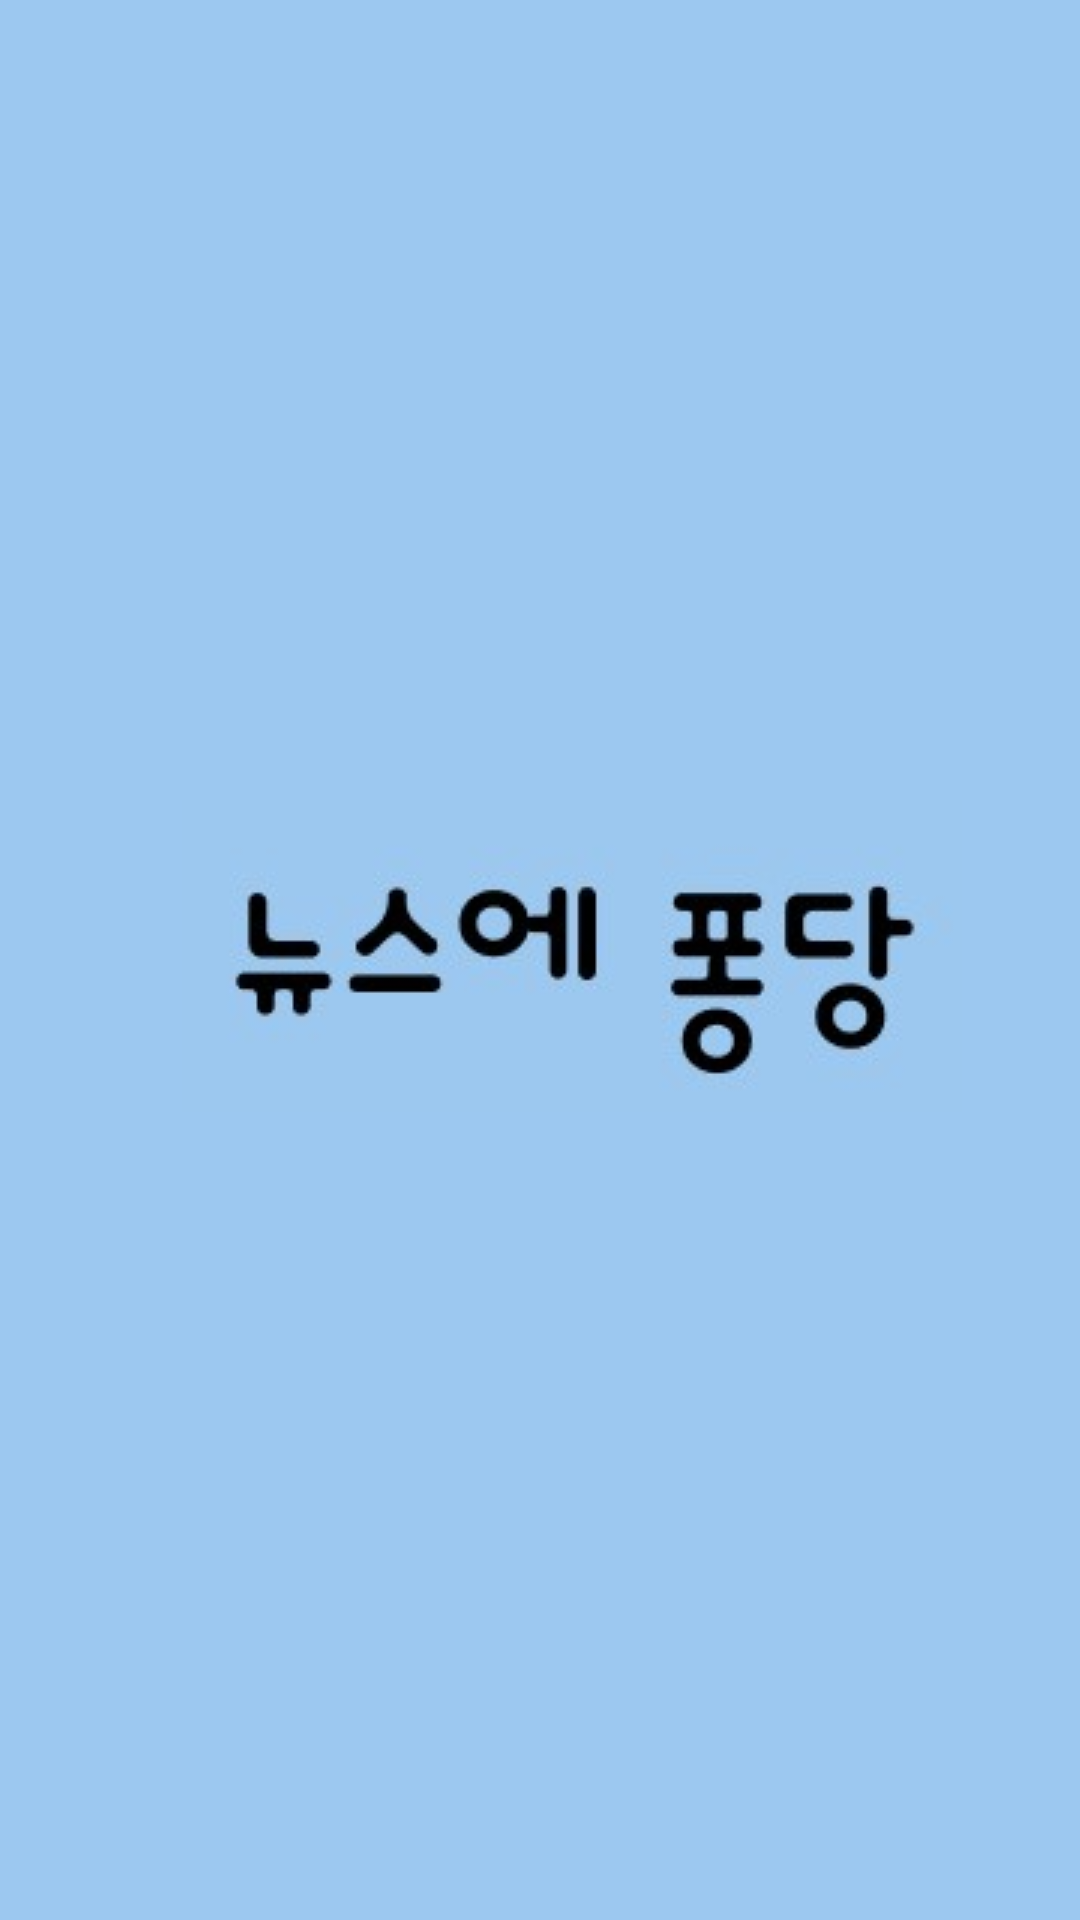

Produce the Android XML layout that renders to this screen, including the resource entries it uses.
<!-- AndroidManifest.xml: application theme Theme.DivingIntoTheNews -->
<!-- res/layout/activity_logo.xml -->
<?xml version="1.0" encoding="utf-8"?>
<androidx.constraintlayout.widget.ConstraintLayout xmlns:android="http://schemas.android.com/apk/res/android"
    xmlns:app="http://schemas.android.com/apk/res-auto"
    xmlns:tools="http://schemas.android.com/tools"
    android:layout_width="match_parent"
    android:layout_height="match_parent"
    android:layout_gravity="center"
    android:background="@color/main_color"
    tools:context=".LogoActivity">

    <ImageView
        android:id="@+id/imageView3"
        android:layout_width="wrap_content"
        android:layout_height="wrap_content"
        android:layout_marginStart="86dp"
        android:layout_marginTop="312dp"
        android:layout_marginEnd="65dp"
        android:layout_marginBottom="315dp"
        android:foregroundGravity="center"
        app:layout_constraintBottom_toBottomOf="parent"
        app:layout_constraintEnd_toEndOf="parent"
        app:layout_constraintStart_toStartOf="parent"
        app:layout_constraintTop_toTopOf="parent"
        app:srcCompat="@drawable/logo" />

</androidx.constraintlayout.widget.ConstraintLayout>
<!-- resources referenced by this layout -->
<resources>
  <color name="main_color">#9CC8F0</color>
  <!-- drawable logo: jpg bitmap (drawable, 12336 bytes) -->
  <style name="Theme.DivingIntoTheNews" parent="Theme.MaterialComponents.DayNight.DarkActionBar">
          
          <item name="colorPrimary">@color/main_color</item>
          <item name="colorPrimaryVariant">@color/purple_700</item>
          <item name="colorOnPrimary">@color/white</item>
          
          <item name="colorSecondary">@color/teal_200</item>
          <item name="colorSecondaryVariant">@color/teal_700</item>
          <item name="colorOnSecondary">@color/black</item>
          
          <item name="android:statusBarColor">?attr/colorPrimaryVariant</item>
          
      </style>
  <color name="purple_700">#FF3700B3</color>
  <color name="white">#FFFFFF</color>
  <color name="teal_200">#FF03DAC5</color>
  <color name="teal_700">#FF018786</color>
  <color name="black">#FF000000</color>
</resources>
